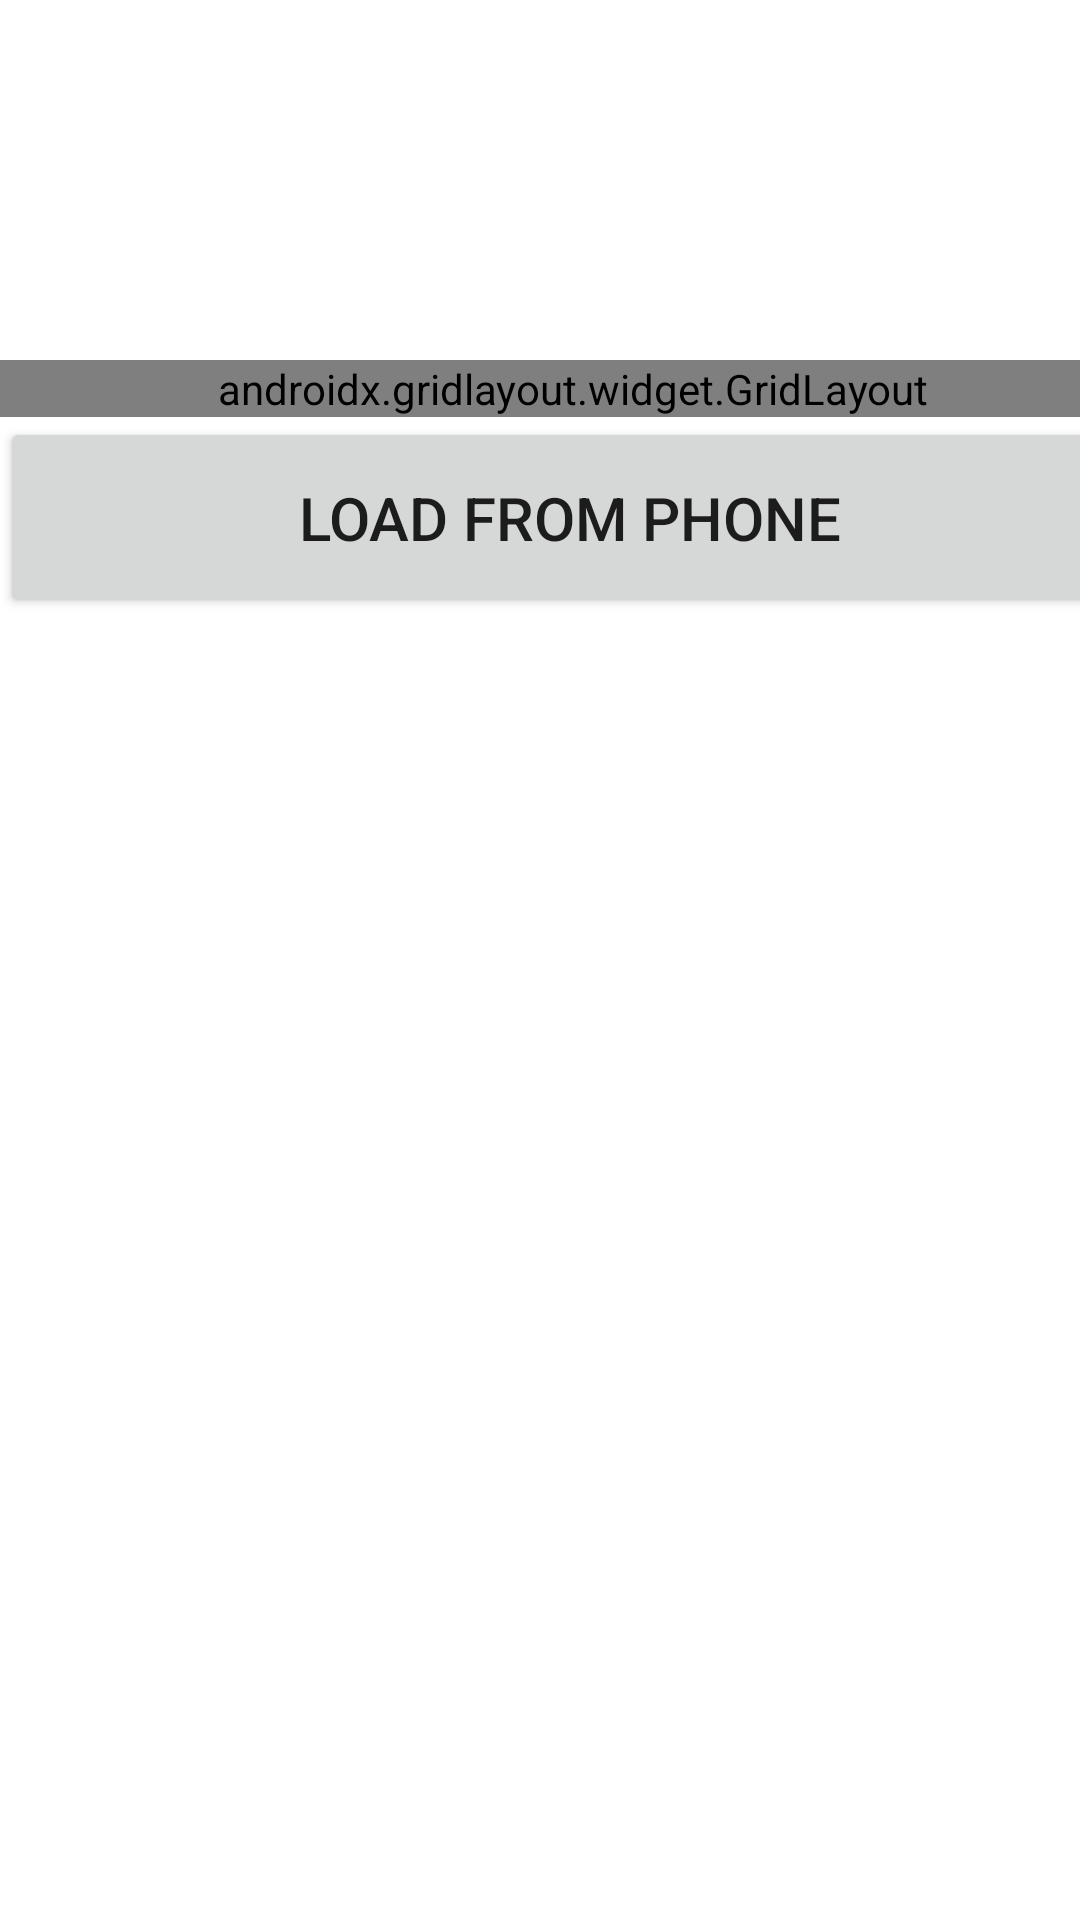

Produce the Android XML layout that renders to this screen, including the resource entries it uses.
<!-- AndroidManifest.xml: application theme Theme.SEG2105Lab4 -->
<!-- res/layout/activity_main2.xml -->
<?xml version="1.0" encoding="utf-8"?>
<androidx.constraintlayout.widget.ConstraintLayout xmlns:android="http://schemas.android.com/apk/res/android"
    xmlns:app="http://schemas.android.com/apk/res-auto"
    xmlns:tools="http://schemas.android.com/tools"
    android:layout_width="match_parent"
    android:layout_height="match_parent"
    android:layout_row="1"
    android:layout_rowSpan="1"
    android:layout_column="0"
    android:layout_columnSpan="1"
    tools:context=".MainActivity2">

    <LinearLayout
        android:layout_width="410dp"
        android:layout_height="734dp"
        android:orientation="vertical"
        tools:layout_editor_absoluteX="0dp"
        tools:layout_editor_absoluteY="0dp">

        <Space
            android:layout_width="match_parent"
            android:layout_height="120dp" />

        <androidx.gridlayout.widget.GridLayout
            android:layout_width="382dp"
            android:layout_height="wrap_content"
            app:columnCount="3"
            app:rowCount="2">

            <ImageView
                android:id="@+id/teamid00"
                android:layout_width="124dp"
                android:layout_height="125dp"
                android:onClick="SetTeamIcon"
                app:layout_column="0"
                app:layout_columnSpan="1"
                app:layout_row="0"
                app:layout_rowSpan="1"
                app:srcCompat="@drawable/suuny"
                tools:srcCompat="@drawable/suuny" />

            <ImageView
                android:id="@+id/teamid01"
                android:layout_width="127dp"
                android:layout_height="124dp"
                android:onClick="SetTeamIcon"
                app:layout_column="1"
                app:layout_columnSpan="1"
                app:layout_row="0"
                app:layout_rowSpan="1"
                app:srcCompat="@drawable/chevrolet_zl1"
                tools:srcCompat="@drawable/chevrolet_zl1" />

            <ImageView
                android:id="@+id/teamid02"
                android:layout_width="127dp"
                android:layout_height="125dp"
                android:onClick="SetTeamIcon"
                app:layout_column="2"
                app:layout_columnSpan="1"
                app:layout_row="0"
                app:layout_rowSpan="1"
                app:srcCompat="@android:drawable/btn_star_big_off"
                tools:srcCompat="@android:drawable/btn_star_big_off" />

            <ImageView
                android:id="@+id/teamid03"
                android:layout_width="121dp"
                android:layout_height="123dp"
                android:onClick="SetTeamIcon"
                app:layout_column="0"
                app:layout_row="1"
                app:srcCompat="@drawable/rainy_day"
                tools:srcCompat="@drawable/rainy_day" />

            <ImageView
                android:id="@+id/teamid04"
                android:layout_width="124dp"
                android:layout_height="128dp"
                android:onClick="SetTeamIcon"
                app:layout_column="1"
                app:layout_columnSpan="1"
                app:layout_row="1"
                app:layout_rowSpan="1"
                app:srcCompat="@android:drawable/ic_input_add"
                tools:srcCompat="@android:drawable/ic_input_add" />

            <ImageView
                android:id="@+id/teamid05"
                android:layout_width="126dp"
                android:layout_height="127dp"
                android:onClick="SetTeamIcon"
                app:layout_column="2"
                app:layout_columnSpan="1"
                app:layout_row="1"
                app:layout_rowSpan="1"
                app:srcCompat="@android:drawable/btn_star_big_on"
                tools:srcCompat="@android:drawable/btn_star_big_on" />
        </androidx.gridlayout.widget.GridLayout>

        <Button
            android:id="@+id/button2"
            android:layout_width="380dp"
            android:layout_height="67dp"
            android:text="Load From Phone"
            android:textSize="20sp" />

    </LinearLayout>
</androidx.constraintlayout.widget.ConstraintLayout>
<!-- resources referenced by this layout -->
<resources>
  <!-- drawable chevrolet_zl1: webp bitmap (drawable, 49846 bytes) -->
  <!-- drawable rainy_day: jpg bitmap (drawable, 56213 bytes) -->
  <!-- drawable suuny: jpg bitmap (drawable, 219351 bytes) -->
  <style name="Theme.SEG2105Lab4" parent="Theme.MaterialComponents.DayNight.DarkActionBar">
          
          <item name="colorPrimary">@color/purple_500</item>
          <item name="colorPrimaryVariant">@color/purple_700</item>
          <item name="colorOnPrimary">@color/white</item>
          
          <item name="colorSecondary">@color/teal_200</item>
          <item name="colorSecondaryVariant">@color/teal_700</item>
          <item name="colorOnSecondary">@color/black</item>
          
          <item name="android:statusBarColor">?attr/colorPrimaryVariant</item>
          
      </style>
  <!-- not gathered from this repository: default colours our renderer supplied (Android Studio template values) -->
  <color name="purple_500">#FF6200EE</color>
  <color name="purple_700">#FF3700B3</color>
  <color name="teal_200">#FF03DAC5</color>
  <color name="teal_700">#FF018786</color>
  <color name="black">#FF000000</color>
  <color name="white">#FFFFFFFF</color>
</resources>
